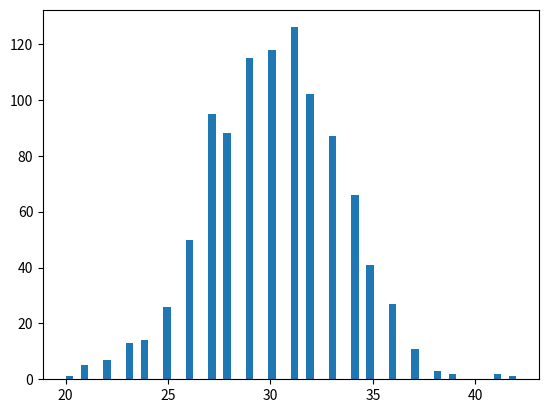

Here is the Python script that generated this plot:
import math
import numpy as np
import random
import matplotlib.pyplot as plt


def lerp(a, b, t):
    return (b - a) * t + a


def normal_distribution_density_function(mu, sigma):
    def probability(x):
        return 1 / (math.sqrt(2 * math.pi) * sigma) * math.exp(- (x - mu) ** 2 / (2 * sigma))
    return probability


def metropolis_hastings(probability_density, min_val, max_val, k):
    p = np.zeros((k, k))
    for i in range(k):
        for j in range(k):
            if i != j:
                p[i, j] = 1 / k * min(1, probability_density(lerp(min_val, max_val, j / k)) / probability_density(lerp(min_val, max_val, i / k)))
    for i in range(k):
        summed_probability = 0
        for j in range(k):
            if i != j:
                summed_probability += p[i, j]
        p[i, i] = 1 - summed_probability
    return p


def sample_from_vector(vec):
    x = random.random()
    for i in range(len(vec)):
        if x < vec[i]:
            return i
        x -= vec[i]


def sample(probability_density, min_val, max_val, k, n):
    p = metropolis_hastings(probability_density, min_val, max_val, k)
    samples = []
    for i in range(n):
        x = random.randint(0, k - 1)
        for j in range(2000):
            x = sample_from_vector(p[x])
        samples.append(x)
    return samples


def plot_histogram(samples, k):
    plt.hist(samples, bins=k)
    plt.show()


k = 60

plot_histogram(sample(normal_distribution_density_function(k/2, k/6), 0, k, k, 1000), k)
